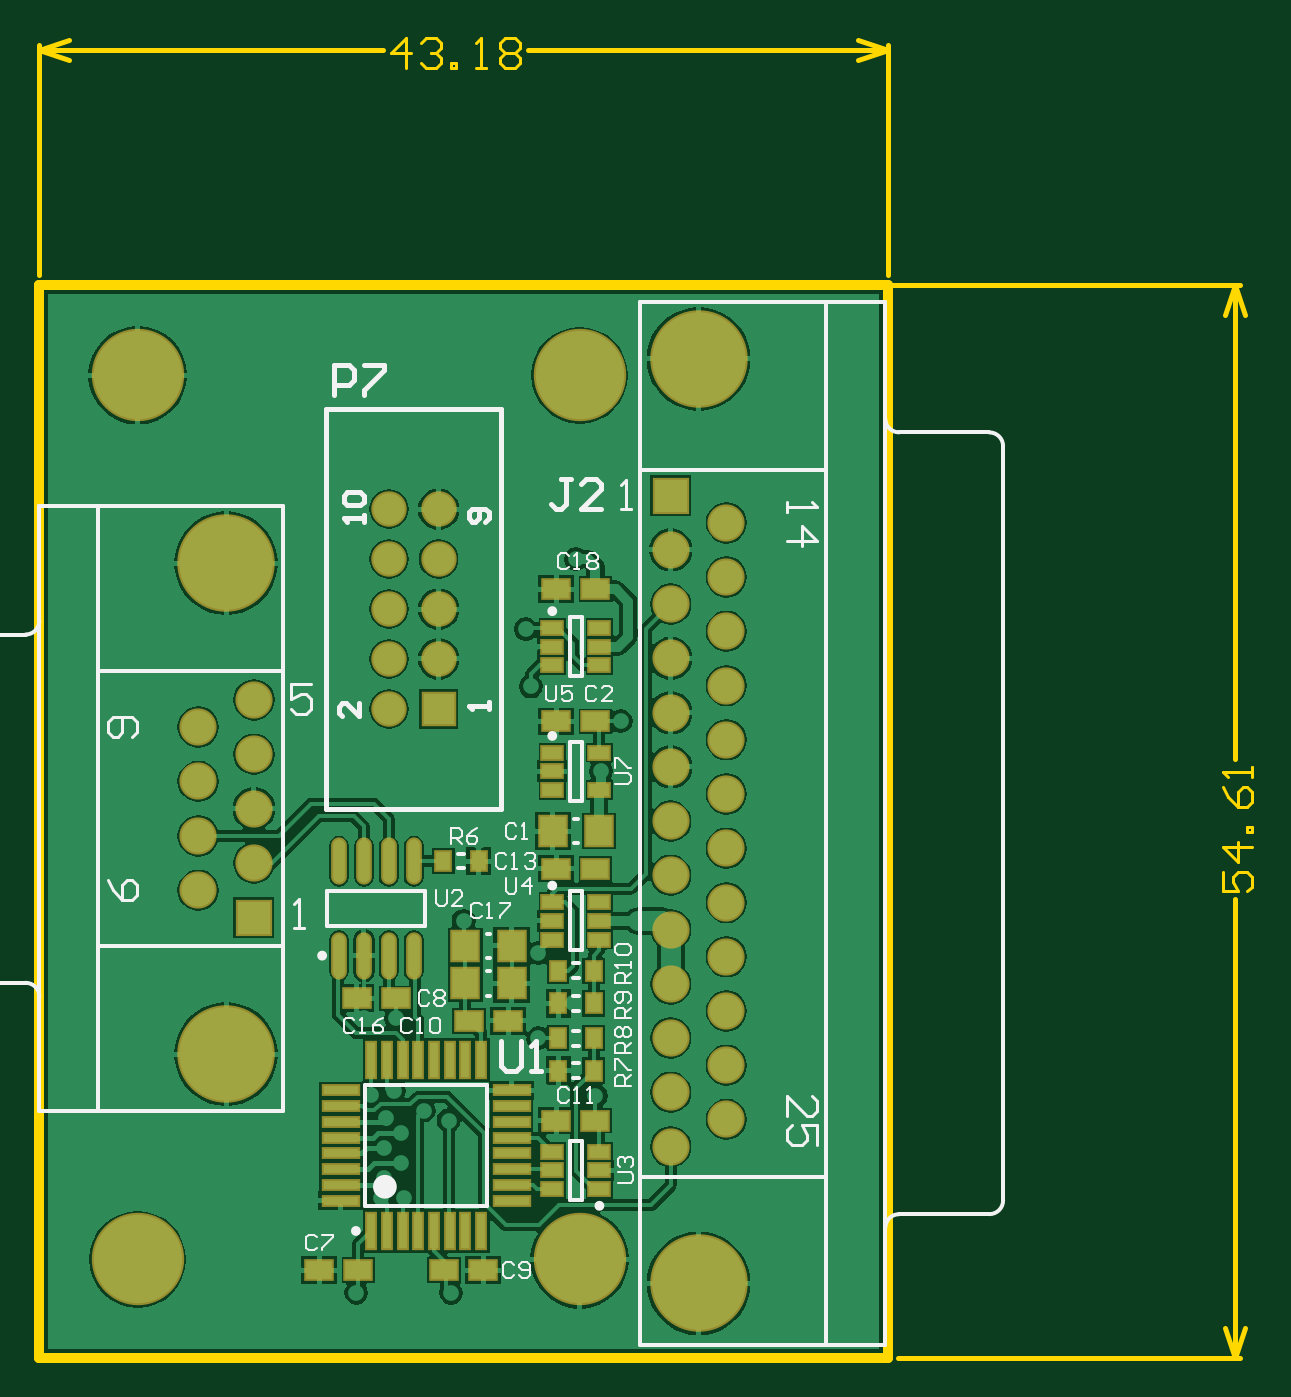
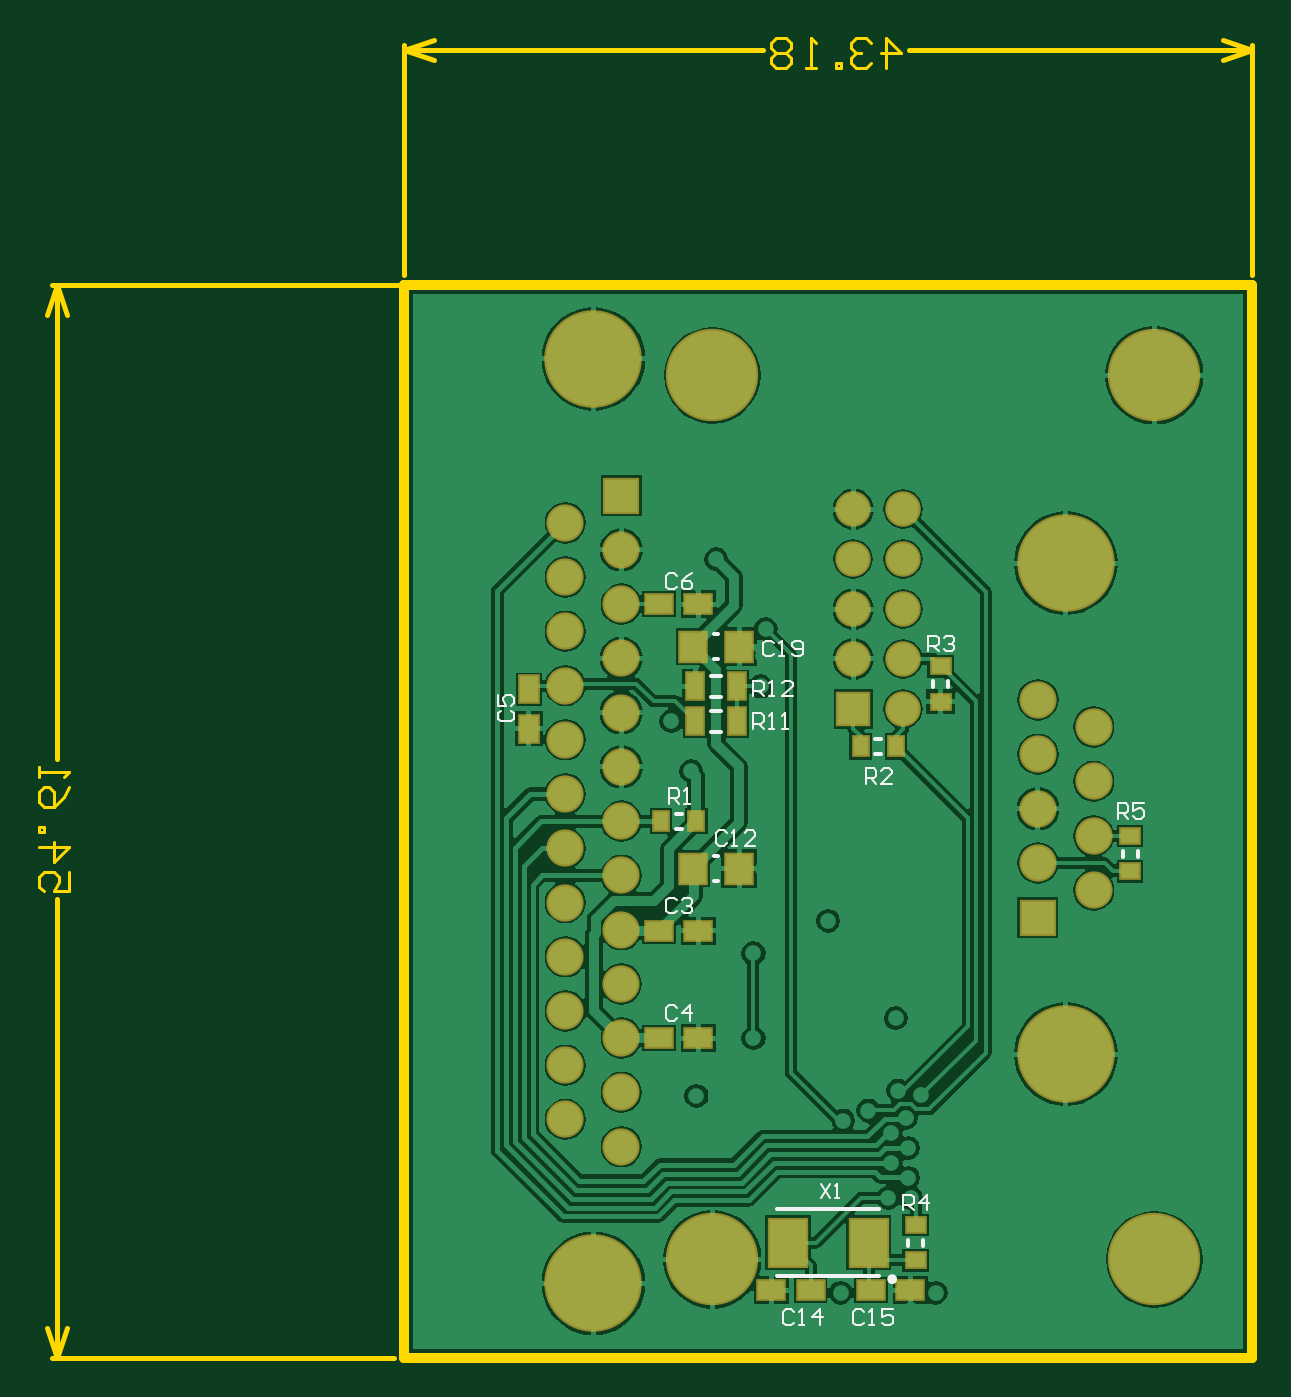
Circuit board: 9 layer files. Board 61.7 x 67.2 mm.
- bottom_copper: PCA10ControlBoardV1.0.GBL (61601 bytes)
- bottom_silk: PCA10ControlBoardV1.0.GBO (6227 bytes)
- paste: PCA10ControlBoardV1.0.GBP (1008 bytes)
- bottom_mask: PCA10ControlBoardV1.0.GBS (2525 bytes)
- outline: PCA10ControlBoardV1.0.GKO (2266 bytes)
- top_copper: PCA10ControlBoardV1.0.GTL (69691 bytes)
- top_silk: PCA10ControlBoardV1.0.GTO (13636 bytes)
- paste: PCA10ControlBoardV1.0.GTP (2263 bytes)
- top_mask: PCA10ControlBoardV1.0.GTS (3775 bytes)

=== bottom_copper: PCA10ControlBoardV1.0.GBL (61601 bytes, source omitted) ===
=== bottom_silk: PCA10ControlBoardV1.0.GBO ===
G04 Layer_Color=32896*
%FSAX44Y44*%
%MOMM*%
G71*
G01*
G75*
%ADD17C,0.2000*%
%ADD43C,0.2500*%
%ADD45C,0.1270*%
D17*
X00526450Y00710420D02*
X00578450D01*
X00526450Y00676420D02*
X00578450D01*
X00607100Y00971130D02*
X00612100D01*
X00607100Y00982130D02*
X00612100D01*
X00607100Y00953350D02*
X00612100D01*
X00607100Y00964350D02*
X00612100D01*
X00395030Y00890040D02*
Y00893040D01*
X00402530Y00890040D02*
Y00893040D01*
X00511750Y00691920D02*
Y00694920D01*
X00504250Y00691920D02*
Y00694920D01*
X00499050Y00976400D02*
Y00979400D01*
X00491550Y00976400D02*
Y00979400D01*
X00525550Y00949900D02*
X00528550D01*
X00525550Y00942400D02*
X00528550D01*
X00627150Y00911800D02*
X00630150D01*
X00627150Y00904300D02*
X00630150D01*
X00608600Y01003200D02*
X00610600D01*
X00608600Y00990700D02*
X00610600D01*
X00608600Y00890170D02*
X00610600D01*
X00608600Y00877670D02*
X00610600D01*
D43*
X00521200Y00674920D02*
G03*
X00521200Y00674920I-00001250J00000000D01*
G01*
D45*
X00556260Y00723278D02*
X00551595Y00716280D01*
Y00723278D02*
X00556260Y00716280D01*
X00549262D02*
X00546930D01*
X00548096D01*
Y00723278D01*
X00549262Y00722112D01*
X00590550Y00971550D02*
Y00979547D01*
X00586551D01*
X00585218Y00978214D01*
Y00975549D01*
X00586551Y00974216D01*
X00590550D01*
X00587884D02*
X00585218Y00971550D01*
X00582553D02*
X00579887D01*
X00581220D01*
Y00979547D01*
X00582553Y00978214D01*
X00570556Y00971550D02*
X00575888D01*
X00570556Y00976882D01*
Y00978214D01*
X00571889Y00979547D01*
X00574555D01*
X00575888Y00978214D01*
X00590550Y00955040D02*
Y00963037D01*
X00586551D01*
X00585218Y00961704D01*
Y00959039D01*
X00586551Y00957706D01*
X00590550D01*
X00587884D02*
X00585218Y00955040D01*
X00582553D02*
X00579887D01*
X00581220D01*
Y00963037D01*
X00582553Y00961704D01*
X00575888Y00955040D02*
X00573222D01*
X00574555D01*
Y00963037D01*
X00575888Y00961704D01*
X00405130Y00909320D02*
Y00917317D01*
X00401131D01*
X00399798Y00915984D01*
Y00913319D01*
X00401131Y00911986D01*
X00405130D01*
X00402464D02*
X00399798Y00909320D01*
X00391801Y00917317D02*
X00397133D01*
Y00913319D01*
X00394467Y00914652D01*
X00393134D01*
X00391801Y00913319D01*
Y00910653D01*
X00393134Y00909320D01*
X00395800D01*
X00397133Y00910653D01*
X00514350Y00709930D02*
Y00717927D01*
X00510351D01*
X00509018Y00716594D01*
Y00713929D01*
X00510351Y00712596D01*
X00514350D01*
X00511684D02*
X00509018Y00709930D01*
X00502354D02*
Y00717927D01*
X00506353Y00713929D01*
X00501021D01*
X00501650Y00994410D02*
Y01002407D01*
X00497651D01*
X00496318Y01001075D01*
Y00998409D01*
X00497651Y00997076D01*
X00501650D01*
X00498984D02*
X00496318Y00994410D01*
X00493653Y01001075D02*
X00492320Y01002407D01*
X00489654D01*
X00488321Y01001075D01*
Y00999742D01*
X00489654Y00998409D01*
X00490987D01*
X00489654D01*
X00488321Y00997076D01*
Y00995743D01*
X00489654Y00994410D01*
X00492320D01*
X00493653Y00995743D01*
X00533400Y00927100D02*
Y00935097D01*
X00529401D01*
X00528068Y00933764D01*
Y00931099D01*
X00529401Y00929766D01*
X00533400D01*
X00530734D02*
X00528068Y00927100D01*
X00520071D02*
X00525403D01*
X00520071Y00932432D01*
Y00933764D01*
X00521404Y00935097D01*
X00524070D01*
X00525403Y00933764D01*
X00633730Y00916940D02*
Y00924937D01*
X00629731D01*
X00628398Y00923605D01*
Y00920939D01*
X00629731Y00919606D01*
X00633730D01*
X00631064D02*
X00628398Y00916940D01*
X00625733D02*
X00623067D01*
X00624400D01*
Y00924937D01*
X00625733Y00923605D01*
X00580138Y00998534D02*
X00581471Y00999867D01*
X00584137D01*
X00585470Y00998534D01*
Y00993203D01*
X00584137Y00991870D01*
X00581471D01*
X00580138Y00993203D01*
X00577473Y00991870D02*
X00574807D01*
X00576140D01*
Y00999867D01*
X00577473Y00998534D01*
X00570808Y00993203D02*
X00569475Y00991870D01*
X00566809D01*
X00565476Y00993203D01*
Y00998534D01*
X00566809Y00999867D01*
X00569475D01*
X00570808Y00998534D01*
Y00997202D01*
X00569475Y00995869D01*
X00565476D01*
X00534418Y00658175D02*
X00535751Y00659507D01*
X00538417D01*
X00539750Y00658175D01*
Y00652843D01*
X00538417Y00651510D01*
X00535751D01*
X00534418Y00652843D01*
X00531753Y00651510D02*
X00529087D01*
X00530420D01*
Y00659507D01*
X00531753Y00658175D01*
X00519756Y00659507D02*
X00525088D01*
Y00655509D01*
X00522422Y00656842D01*
X00521089D01*
X00519756Y00655509D01*
Y00652843D01*
X00521089Y00651510D01*
X00523755D01*
X00525088Y00652843D01*
X00569978Y00658175D02*
X00571311Y00659507D01*
X00573977D01*
X00575310Y00658175D01*
Y00652843D01*
X00573977Y00651510D01*
X00571311D01*
X00569978Y00652843D01*
X00567313Y00651510D02*
X00564647D01*
X00565980D01*
Y00659507D01*
X00567313Y00658175D01*
X00556649Y00651510D02*
Y00659507D01*
X00560648Y00655509D01*
X00555316D01*
X00604268Y00902014D02*
X00605601Y00903347D01*
X00608267D01*
X00609600Y00902014D01*
Y00896683D01*
X00608267Y00895350D01*
X00605601D01*
X00604268Y00896683D01*
X00601603Y00895350D02*
X00598937D01*
X00600270D01*
Y00903347D01*
X00601603Y00902014D01*
X00589606Y00895350D02*
X00594938D01*
X00589606Y00900682D01*
Y00902014D01*
X00590939Y00903347D01*
X00593605D01*
X00594938Y00902014D01*
X00629668Y01032824D02*
X00631001Y01034157D01*
X00633667D01*
X00635000Y01032824D01*
Y01027493D01*
X00633667Y01026160D01*
X00631001D01*
X00629668Y01027493D01*
X00621671Y01034157D02*
X00624337Y01032824D01*
X00627003Y01030159D01*
Y01027493D01*
X00625670Y01026160D01*
X00623004D01*
X00621671Y01027493D01*
Y01028826D01*
X00623004Y01030159D01*
X00627003D01*
X00719135Y00964182D02*
X00720467Y00962849D01*
Y00960183D01*
X00719135Y00958850D01*
X00713803D01*
X00712470Y00960183D01*
Y00962849D01*
X00713803Y00964182D01*
X00720467Y00972179D02*
Y00966847D01*
X00716469D01*
X00717802Y00969513D01*
Y00970846D01*
X00716469Y00972179D01*
X00713803D01*
X00712470Y00970846D01*
Y00968180D01*
X00713803Y00966847D01*
X00629668Y00813114D02*
X00631001Y00814447D01*
X00633667D01*
X00635000Y00813114D01*
Y00807783D01*
X00633667Y00806450D01*
X00631001D01*
X00629668Y00807783D01*
X00623004Y00806450D02*
Y00814447D01*
X00627003Y00810449D01*
X00621671D01*
X00629668Y00867725D02*
X00631001Y00869057D01*
X00633667D01*
X00635000Y00867725D01*
Y00862393D01*
X00633667Y00861060D01*
X00631001D01*
X00629668Y00862393D01*
X00627003Y00867725D02*
X00625670Y00869057D01*
X00623004D01*
X00621671Y00867725D01*
Y00866392D01*
X00623004Y00865059D01*
X00624337D01*
X00623004D01*
X00621671Y00863726D01*
Y00862393D01*
X00623004Y00861060D01*
X00625670D01*
X00627003Y00862393D01*
M02*

=== paste: PCA10ControlBoardV1.0.GBP ===
G04 Layer_Color=128*
%FSAX44Y44*%
%MOMM*%
G71*
G01*
G75*
%ADD11R,0.7500X0.9500*%
%ADD12R,1.3000X0.9000*%
%ADD13R,1.3500X1.4500*%
%ADD39R,0.8500X1.3000*%
%ADD40R,0.9500X0.7500*%
%ADD41R,0.9000X1.3000*%
%ADD42R,1.9000X2.4000*%
D11*
X00637650Y00908050D02*
D03*
X00619650D02*
D03*
X00536050Y00946150D02*
D03*
X00518050D02*
D03*
D12*
X00638650Y00852170D02*
D03*
X00618650D02*
D03*
X00638650Y00797560D02*
D03*
X00618650D02*
D03*
X00530700Y00669290D02*
D03*
X00510700D02*
D03*
X00561500D02*
D03*
X00581500D02*
D03*
X00618650Y01018540D02*
D03*
X00638650D02*
D03*
D13*
X00621350Y00996950D02*
D03*
X00597850D02*
D03*
X00621350Y00883920D02*
D03*
X00597850D02*
D03*
D39*
X00599100Y00958850D02*
D03*
X00620100D02*
D03*
X00599100Y00976630D02*
D03*
X00620100D02*
D03*
D40*
X00398780Y00900540D02*
D03*
Y00882540D02*
D03*
X00508000Y00684420D02*
D03*
Y00702420D02*
D03*
X00495300Y00968900D02*
D03*
Y00986900D02*
D03*
D41*
X00704850Y00955200D02*
D03*
Y00975200D02*
D03*
D42*
X00572950Y00693420D02*
D03*
X00531950D02*
D03*
M02*

=== bottom_mask: PCA10ControlBoardV1.0.GBS ===
G04 Layer_Color=16711935*
%FSAX44Y44*%
%MOMM*%
G71*
G01*
G75*
%ADD48R,0.9532X1.1532*%
%ADD49R,1.5032X1.1032*%
%ADD50R,1.5532X1.6532*%
%ADD54C,1.8032*%
%ADD55R,1.8032X1.8032*%
%ADD56C,1.8932*%
%ADD57R,1.8932X1.8932*%
%ADD58C,4.9632*%
%ADD59C,4.7032*%
%ADD60R,1.0532X1.5032*%
%ADD61R,1.1532X0.9532*%
%ADD62R,1.1032X1.5032*%
%ADD63R,2.1032X2.6032*%
D48*
X00637650Y00908050D02*
D03*
X00619650D02*
D03*
X00536050Y00946150D02*
D03*
X00518050D02*
D03*
D49*
X00638650Y00852170D02*
D03*
X00618650D02*
D03*
X00638650Y00797560D02*
D03*
X00618650D02*
D03*
X00530700Y00669290D02*
D03*
X00510700D02*
D03*
X00561500D02*
D03*
X00581500D02*
D03*
X00618650Y01018540D02*
D03*
X00638650D02*
D03*
D50*
X00621350Y00996950D02*
D03*
X00597850D02*
D03*
X00621350Y00883920D02*
D03*
X00597850D02*
D03*
D54*
X00514350Y01066800D02*
D03*
X00539750D02*
D03*
X00514350Y01041400D02*
D03*
X00539750D02*
D03*
X00514350Y01016000D02*
D03*
X00539750D02*
D03*
X00514350Y00990600D02*
D03*
X00539750D02*
D03*
X00514350Y00965200D02*
D03*
D55*
X00539750D02*
D03*
D56*
X00657880Y00742390D02*
D03*
X00686280Y00756195D02*
D03*
X00657880Y00770000D02*
D03*
X00686280Y00783805D02*
D03*
X00657880Y00797610D02*
D03*
X00686280Y00811415D02*
D03*
X00657880Y00825220D02*
D03*
X00686280Y00839025D02*
D03*
X00657880Y00852830D02*
D03*
X00686280Y00866635D02*
D03*
X00657880Y00880440D02*
D03*
X00686280Y00894245D02*
D03*
X00657880Y00908050D02*
D03*
X00686280Y00921855D02*
D03*
X00657880Y00935660D02*
D03*
X00686280Y00949465D02*
D03*
X00657880Y00963270D02*
D03*
X00686280Y00977075D02*
D03*
X00657880Y00990880D02*
D03*
X00686280Y01004685D02*
D03*
X00657880Y01018490D02*
D03*
X00686280Y01032295D02*
D03*
X00657880Y01046100D02*
D03*
X00686280Y01059905D02*
D03*
X00417350Y00872850D02*
D03*
X00445750Y00886700D02*
D03*
X00417350Y00900550D02*
D03*
X00445750Y00914400D02*
D03*
X00417350Y00928250D02*
D03*
X00445750Y00942100D02*
D03*
X00417350Y00955950D02*
D03*
X00445750Y00969800D02*
D03*
D57*
X00657880Y01073710D02*
D03*
X00445750Y00859000D02*
D03*
D58*
X00672080Y01143310D02*
D03*
Y00672790D02*
D03*
X00431550Y01039350D02*
D03*
Y00789450D02*
D03*
D59*
X00386550Y01135000D02*
D03*
Y00685000D02*
D03*
X00611550D02*
D03*
Y01135000D02*
D03*
D60*
X00599100Y00958850D02*
D03*
X00620100D02*
D03*
X00599100Y00976630D02*
D03*
X00620100D02*
D03*
D61*
X00398780Y00900540D02*
D03*
Y00882540D02*
D03*
X00508000Y00684420D02*
D03*
Y00702420D02*
D03*
X00495300Y00968900D02*
D03*
Y00986900D02*
D03*
D62*
X00704850Y00955200D02*
D03*
Y00975200D02*
D03*
D63*
X00572950Y00693420D02*
D03*
X00531950D02*
D03*
M02*

=== outline: PCA10ControlBoardV1.0.GKO ===
G04 Layer_Color=16711935*
%FSAX44Y44*%
%MOMM*%
G71*
G01*
G75*
%ADD19C,0.5000*%
%ADD20C,0.2540*%
%ADD64C,0.1524*%
D19*
X00336550Y01181100D02*
X00768350D01*
Y00635000D02*
Y01181100D01*
X00336550Y00635000D02*
X00768350D01*
X00336550D02*
Y01181100D01*
D20*
X00773390Y00635000D02*
X00947420D01*
X00341590Y01181100D02*
X00947420D01*
X00944880Y00635000D02*
Y00868182D01*
Y00939790D02*
Y01181100D01*
Y00635000D02*
X00949960Y00650240D01*
X00939800D02*
X00944880Y00635000D01*
X00939800Y01165860D02*
X00944880Y01181100D01*
X00949960Y01165860D01*
X00336550Y01186140D02*
Y01303020D01*
X00768350Y01186140D02*
Y01303020D01*
X00336550Y01300480D02*
X00511313D01*
X00585459D02*
X00768350D01*
X00336550D02*
X00351790Y01295400D01*
X00336550Y01300480D02*
X00351790Y01305560D01*
X00753110D02*
X00768350Y01300480D01*
X00753110Y01295400D02*
X00768350Y01300480D01*
D64*
X00938786Y00882403D02*
Y00872246D01*
X00946404D01*
X00943865Y00877325D01*
Y00879864D01*
X00946404Y00882403D01*
X00951482D01*
X00954022Y00879864D01*
Y00874785D01*
X00951482Y00872246D01*
X00954022Y00895099D02*
X00938786D01*
X00946404Y00887481D01*
Y00897638D01*
X00954022Y00902716D02*
X00951482D01*
Y00905256D01*
X00954022D01*
Y00902716D01*
X00938786Y00925569D02*
X00941326Y00920491D01*
X00946404Y00915412D01*
X00951482D01*
X00954022Y00917952D01*
Y00923030D01*
X00951482Y00925569D01*
X00948943D01*
X00946404Y00923030D01*
Y00915412D01*
X00954022Y00930647D02*
Y00935726D01*
Y00933187D01*
X00938786D01*
X00941326Y00930647D01*
X00522994Y01291339D02*
Y01306573D01*
X00515377Y01298956D01*
X00525533D01*
X00530612Y01304034D02*
X00533151Y01306573D01*
X00538229D01*
X00540769Y01304034D01*
Y01301495D01*
X00538229Y01298956D01*
X00535690D01*
X00538229D01*
X00540769Y01296417D01*
Y01293878D01*
X00538229Y01291339D01*
X00533151D01*
X00530612Y01293878D01*
X00545847Y01291339D02*
Y01293878D01*
X00548386D01*
Y01291339D01*
X00545847D01*
X00558543D02*
X00563621D01*
X00561082D01*
Y01306573D01*
X00558543Y01304034D01*
X00571239D02*
X00573778Y01306573D01*
X00578856D01*
X00581395Y01304034D01*
Y01301495D01*
X00578856Y01298956D01*
X00581395Y01296417D01*
Y01293878D01*
X00578856Y01291339D01*
X00573778D01*
X00571239Y01293878D01*
Y01296417D01*
X00573778Y01298956D01*
X00571239Y01301495D01*
Y01304034D01*
X00573778Y01298956D02*
X00578856D01*
M02*

=== top_copper: PCA10ControlBoardV1.0.GTL (69691 bytes, source omitted) ===
=== top_silk: PCA10ControlBoardV1.0.GTO (13636 bytes, source omitted) ===
=== paste: PCA10ControlBoardV1.0.GTP ===
G04 Layer_Color=8421504*
%FSAX44Y44*%
%MOMM*%
G71*
G01*
G75*
%ADD10R,1.0000X0.6000*%
%ADD11R,0.7500X0.9500*%
%ADD12R,1.3000X0.9000*%
%ADD13R,1.3500X1.4500*%
%ADD14O,0.6000X2.2000*%
%ADD15R,1.8000X0.4500*%
%ADD16R,0.4500X1.8000*%
D10*
X00597600Y01006450D02*
D03*
Y00996950D02*
D03*
Y00987450D02*
D03*
X00621600D02*
D03*
Y01006450D02*
D03*
Y00996950D02*
D03*
X00597600Y00866750D02*
D03*
Y00857250D02*
D03*
Y00847750D02*
D03*
X00621600D02*
D03*
Y00866750D02*
D03*
Y00857250D02*
D03*
Y00720750D02*
D03*
Y00730250D02*
D03*
Y00739750D02*
D03*
X00597600D02*
D03*
Y00720750D02*
D03*
Y00730250D02*
D03*
Y00942950D02*
D03*
Y00933450D02*
D03*
Y00923950D02*
D03*
X00621600D02*
D03*
Y00942950D02*
D03*
D11*
X00618600Y00815340D02*
D03*
X00600600D02*
D03*
X00600600Y00831850D02*
D03*
X00618600D02*
D03*
X00600600Y00797560D02*
D03*
X00618600D02*
D03*
X00618600Y00781050D02*
D03*
X00600600D02*
D03*
X00542180Y00887730D02*
D03*
X00560180D02*
D03*
D12*
X00619600Y01026160D02*
D03*
X00599600D02*
D03*
X00619600Y00883920D02*
D03*
X00599600D02*
D03*
Y00755650D02*
D03*
X00619600D02*
D03*
X00542450Y00679450D02*
D03*
X00562450D02*
D03*
X00555150Y00806450D02*
D03*
X00575150D02*
D03*
X00498950Y00679450D02*
D03*
X00478950D02*
D03*
X00498000Y00817880D02*
D03*
X00518000D02*
D03*
X00619600Y00958850D02*
D03*
X00599600D02*
D03*
D13*
X00553400Y00825500D02*
D03*
X00576900D02*
D03*
X00553400Y00844550D02*
D03*
X00576900D02*
D03*
X00621350Y00902970D02*
D03*
X00597850D02*
D03*
D14*
X00527050Y00887600D02*
D03*
X00514350D02*
D03*
X00501650D02*
D03*
X00488950D02*
D03*
X00527050Y00839600D02*
D03*
X00514350D02*
D03*
X00501650D02*
D03*
X00488950D02*
D03*
D15*
X00489900Y00714950D02*
D03*
Y00722950D02*
D03*
Y00730950D02*
D03*
Y00738950D02*
D03*
Y00746950D02*
D03*
Y00754950D02*
D03*
Y00762950D02*
D03*
Y00770950D02*
D03*
X00576900D02*
D03*
Y00762950D02*
D03*
Y00754950D02*
D03*
Y00746950D02*
D03*
Y00738950D02*
D03*
Y00730950D02*
D03*
Y00722950D02*
D03*
Y00714950D02*
D03*
D16*
X00505400Y00786450D02*
D03*
X00513400D02*
D03*
X00521400D02*
D03*
X00529400D02*
D03*
X00537400D02*
D03*
X00545400D02*
D03*
X00553400D02*
D03*
X00561400D02*
D03*
Y00699450D02*
D03*
X00553400D02*
D03*
X00545400D02*
D03*
X00537400D02*
D03*
X00529400D02*
D03*
X00521400D02*
D03*
X00513400D02*
D03*
X00505400D02*
D03*
M02*

=== top_mask: PCA10ControlBoardV1.0.GTS ===
G04 Layer_Color=8388736*
%FSAX44Y44*%
%MOMM*%
G71*
G01*
G75*
%ADD47R,1.2032X0.8032*%
%ADD48R,0.9532X1.1532*%
%ADD49R,1.5032X1.1032*%
%ADD50R,1.5532X1.6532*%
%ADD51O,0.8032X2.4032*%
%ADD52R,2.0032X0.6532*%
%ADD53R,0.6532X2.0032*%
%ADD54C,1.8032*%
%ADD55R,1.8032X1.8032*%
%ADD56C,1.8932*%
%ADD57R,1.8932X1.8932*%
%ADD58C,4.9632*%
%ADD59C,4.7032*%
D47*
X00597600Y01006450D02*
D03*
Y00996950D02*
D03*
Y00987450D02*
D03*
X00621600D02*
D03*
Y01006450D02*
D03*
Y00996950D02*
D03*
X00597600Y00866750D02*
D03*
Y00857250D02*
D03*
Y00847750D02*
D03*
X00621600D02*
D03*
Y00866750D02*
D03*
Y00857250D02*
D03*
Y00720750D02*
D03*
Y00730250D02*
D03*
Y00739750D02*
D03*
X00597600D02*
D03*
Y00720750D02*
D03*
Y00730250D02*
D03*
Y00942950D02*
D03*
Y00933450D02*
D03*
Y00923950D02*
D03*
X00621600D02*
D03*
Y00942950D02*
D03*
D48*
X00618600Y00815340D02*
D03*
X00600600D02*
D03*
X00600600Y00831850D02*
D03*
X00618600D02*
D03*
X00600600Y00797560D02*
D03*
X00618600D02*
D03*
X00618600Y00781050D02*
D03*
X00600600D02*
D03*
X00542180Y00887730D02*
D03*
X00560180D02*
D03*
D49*
X00619600Y01026160D02*
D03*
X00599600D02*
D03*
X00619600Y00883920D02*
D03*
X00599600D02*
D03*
Y00755650D02*
D03*
X00619600D02*
D03*
X00542450Y00679450D02*
D03*
X00562450D02*
D03*
X00555150Y00806450D02*
D03*
X00575150D02*
D03*
X00498950Y00679450D02*
D03*
X00478950D02*
D03*
X00498000Y00817880D02*
D03*
X00518000D02*
D03*
X00619600Y00958850D02*
D03*
X00599600D02*
D03*
D50*
X00553400Y00825500D02*
D03*
X00576900D02*
D03*
X00553400Y00844550D02*
D03*
X00576900D02*
D03*
X00621350Y00902970D02*
D03*
X00597850D02*
D03*
D51*
X00527050Y00887600D02*
D03*
X00514350D02*
D03*
X00501650D02*
D03*
X00488950D02*
D03*
X00527050Y00839600D02*
D03*
X00514350D02*
D03*
X00501650D02*
D03*
X00488950D02*
D03*
D52*
X00489900Y00714950D02*
D03*
Y00722950D02*
D03*
Y00730950D02*
D03*
Y00738950D02*
D03*
Y00746950D02*
D03*
Y00754950D02*
D03*
Y00762950D02*
D03*
Y00770950D02*
D03*
X00576900D02*
D03*
Y00762950D02*
D03*
Y00754950D02*
D03*
Y00746950D02*
D03*
Y00738950D02*
D03*
Y00730950D02*
D03*
Y00722950D02*
D03*
Y00714950D02*
D03*
D53*
X00505400Y00786450D02*
D03*
X00513400D02*
D03*
X00521400D02*
D03*
X00529400D02*
D03*
X00537400D02*
D03*
X00545400D02*
D03*
X00553400D02*
D03*
X00561400D02*
D03*
Y00699450D02*
D03*
X00553400D02*
D03*
X00545400D02*
D03*
X00537400D02*
D03*
X00529400D02*
D03*
X00521400D02*
D03*
X00513400D02*
D03*
X00505400D02*
D03*
D54*
X00514350Y01066800D02*
D03*
X00539750D02*
D03*
X00514350Y01041400D02*
D03*
X00539750D02*
D03*
X00514350Y01016000D02*
D03*
X00539750D02*
D03*
X00514350Y00990600D02*
D03*
X00539750D02*
D03*
X00514350Y00965200D02*
D03*
D55*
X00539750D02*
D03*
D56*
X00657880Y00742390D02*
D03*
X00686280Y00756195D02*
D03*
X00657880Y00770000D02*
D03*
X00686280Y00783805D02*
D03*
X00657880Y00797610D02*
D03*
X00686280Y00811415D02*
D03*
X00657880Y00825220D02*
D03*
X00686280Y00839025D02*
D03*
X00657880Y00852830D02*
D03*
X00686280Y00866635D02*
D03*
X00657880Y00880440D02*
D03*
X00686280Y00894245D02*
D03*
X00657880Y00908050D02*
D03*
X00686280Y00921855D02*
D03*
X00657880Y00935660D02*
D03*
X00686280Y00949465D02*
D03*
X00657880Y00963270D02*
D03*
X00686280Y00977075D02*
D03*
X00657880Y00990880D02*
D03*
X00686280Y01004685D02*
D03*
X00657880Y01018490D02*
D03*
X00686280Y01032295D02*
D03*
X00657880Y01046100D02*
D03*
X00686280Y01059905D02*
D03*
X00417350Y00872850D02*
D03*
X00445750Y00886700D02*
D03*
X00417350Y00900550D02*
D03*
X00445750Y00914400D02*
D03*
X00417350Y00928250D02*
D03*
X00445750Y00942100D02*
D03*
X00417350Y00955950D02*
D03*
X00445750Y00969800D02*
D03*
D57*
X00657880Y01073710D02*
D03*
X00445750Y00859000D02*
D03*
D58*
X00672080Y01143310D02*
D03*
Y00672790D02*
D03*
X00431550Y01039350D02*
D03*
Y00789450D02*
D03*
D59*
X00386550Y01135000D02*
D03*
Y00685000D02*
D03*
X00611550D02*
D03*
Y01135000D02*
D03*
M02*

